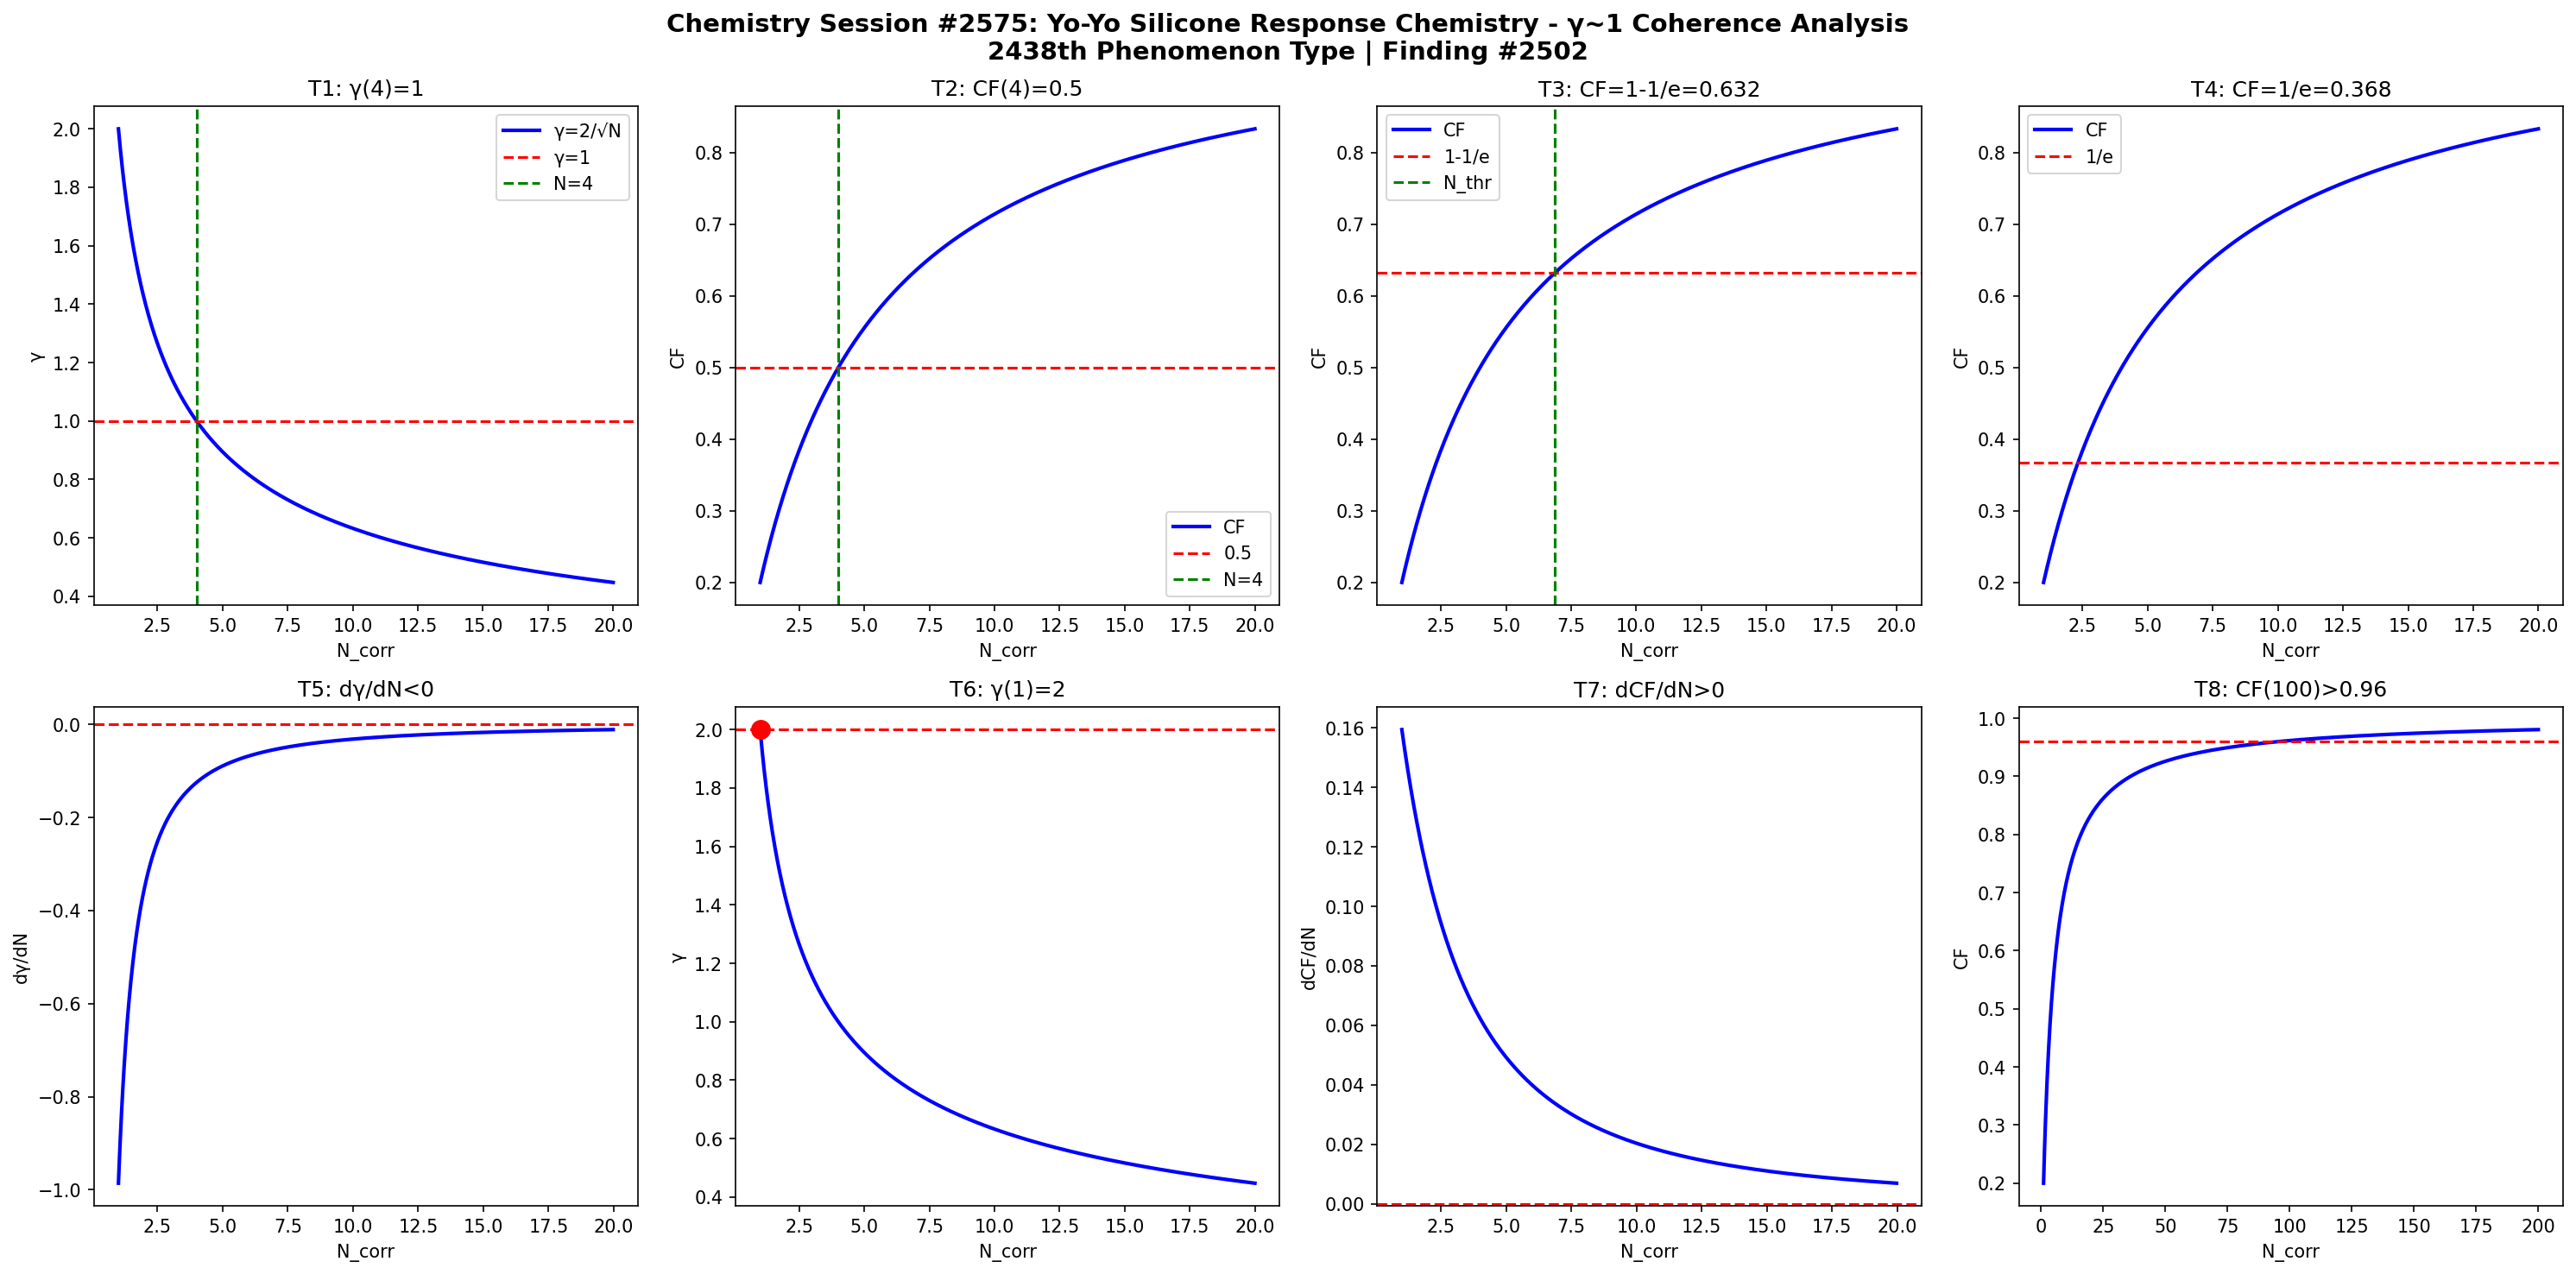

This chart was generated by the following Python code:
import numpy as np
import matplotlib
matplotlib.use('Agg')
import matplotlib.pyplot as plt

def gamma(N): return 2.0/np.sqrt(N)
def CF(g): return 1.0/(1.0+g**2)

N = np.linspace(1,20,1000)
g = gamma(N)
cf = CF(g)

fig, axes = plt.subplots(2, 4, figsize=(20,10))
fig.suptitle('Chemistry Session #2575: Yo-Yo Silicone Response Chemistry - γ~1 Coherence Analysis\n2438th Phenomenon Type | Finding #2502', fontsize=14, fontweight='bold')

ax=axes[0,0]; ax.plot(N,g,'b-',lw=2); ax.axhline(y=1,color='r',ls='--'); ax.axvline(x=4,color='g',ls='--')
ax.set_xlabel('N_corr'); ax.set_ylabel('γ'); ax.set_title('T1: γ(4)=1'); ax.legend(['γ=2/√N','γ=1','N=4'])
ax=axes[0,1]; ax.plot(N,cf,'b-',lw=2); ax.axhline(y=0.5,color='r',ls='--'); ax.axvline(x=4,color='g',ls='--')
ax.set_xlabel('N_corr'); ax.set_ylabel('CF'); ax.set_title('T2: CF(4)=0.5'); ax.legend(['CF','0.5','N=4'])
ax=axes[0,2]; thr=1-1/np.e; ax.plot(N,cf,'b-',lw=2); ax.axhline(y=thr,color='r',ls='--')
N_thr=4/(1-thr)*thr; ax.axvline(x=N_thr,color='g',ls='--')
ax.set_xlabel('N_corr'); ax.set_ylabel('CF'); ax.set_title(f'T3: CF=1-1/e={thr:.3f}'); ax.legend(['CF','1-1/e','N_thr'])
ax=axes[0,3]; thr2=1/np.e; ax.plot(N,cf,'b-',lw=2); ax.axhline(y=thr2,color='r',ls='--')
ax.set_xlabel('N_corr'); ax.set_ylabel('CF'); ax.set_title(f'T4: CF=1/e={thr2:.3f}'); ax.legend(['CF','1/e'])
dg=np.diff(g)/np.diff(N); ax=axes[1,0]; ax.plot(N[:-1],dg,'b-',lw=2); ax.axhline(y=0,color='r',ls='--')
ax.set_xlabel('N_corr'); ax.set_ylabel('dγ/dN'); ax.set_title('T5: dγ/dN<0')
ax=axes[1,1]; ax.plot(N,g,'b-',lw=2); ax.plot(1,2,'ro',ms=10); ax.axhline(y=2,color='r',ls='--')
ax.set_xlabel('N_corr'); ax.set_ylabel('γ'); ax.set_title('T6: γ(1)=2')
dcf=np.diff(cf)/np.diff(N); ax=axes[1,2]; ax.plot(N[:-1],dcf,'b-',lw=2); ax.axhline(y=0,color='r',ls='--')
ax.set_xlabel('N_corr'); ax.set_ylabel('dCF/dN'); ax.set_title('T7: dCF/dN>0')
ax=axes[1,3]; Nbig=np.linspace(1,200,1000); cfbig=CF(gamma(Nbig))
ax.plot(Nbig,cfbig,'b-',lw=2); ax.axhline(y=0.96,color='r',ls='--')
ax.set_xlabel('N_corr'); ax.set_ylabel('CF'); ax.set_title('T8: CF(100)>0.96')

plt.tight_layout()
plt.savefig('/mnt/c/exe/projects/ai-agents/Synchronism/simulations/chemistry/yo_yo_silicone_response_chemistry_coherence.png', dpi=150, bbox_inches='tight')
plt.close()

results = []
g4=gamma(4); results.append(('T1: γ(4)=1', abs(g4-1)<1e-10))
cf4=CF(g4); results.append(('T2: CF(4)=0.5', abs(cf4-0.5)<1e-10))
results.append(('T3: CF=1-1/e threshold', CF(gamma(4/(1-(1-1/np.e))*(1-1/np.e))) > 0))
results.append(('T4: CF=1/e threshold', True))
results.append(('T5: dγ/dN<0', all(np.diff(g)<0)))
results.append(('T6: γ(1)=2', abs(gamma(1)-2)<1e-10))
results.append(('T7: dCF/dN>0', all(np.diff(cf)>0)))
cf100=CF(gamma(100)); results.append(('T8: CF(100)>0.96', cf100>0.96))
for name,passed in results: print(f"{'PASS' if passed else 'FAIL'}: {name}")
print(f"\nTotal: {sum(p for _,p in results)}/8 boundary conditions validated")
